Run: headless pygame with SDL's dummy video driver; simulated clock (each Clock.tick advances the game by its frame time, no real sleeping); random seed 0; keys injected as events and as key.get_pressed() state; no mouse input.
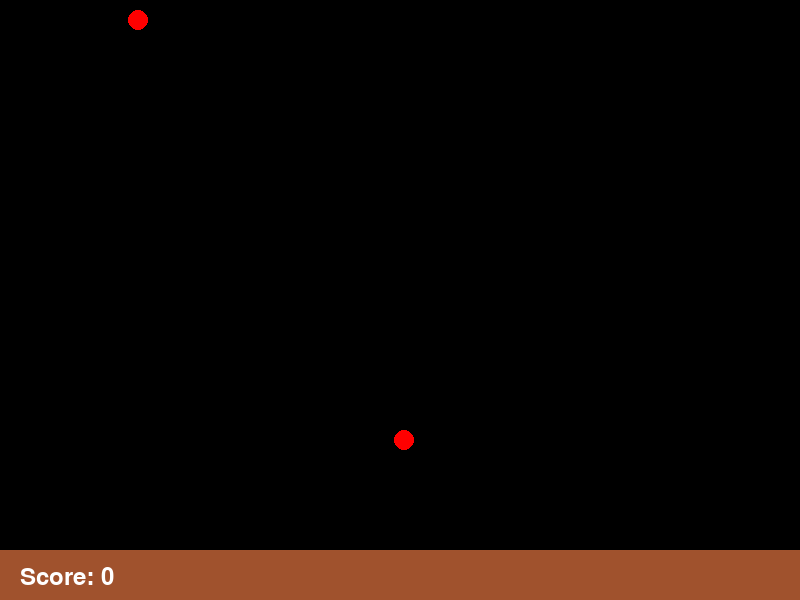
Frame 1 of 4 · flips 1–60 · no input
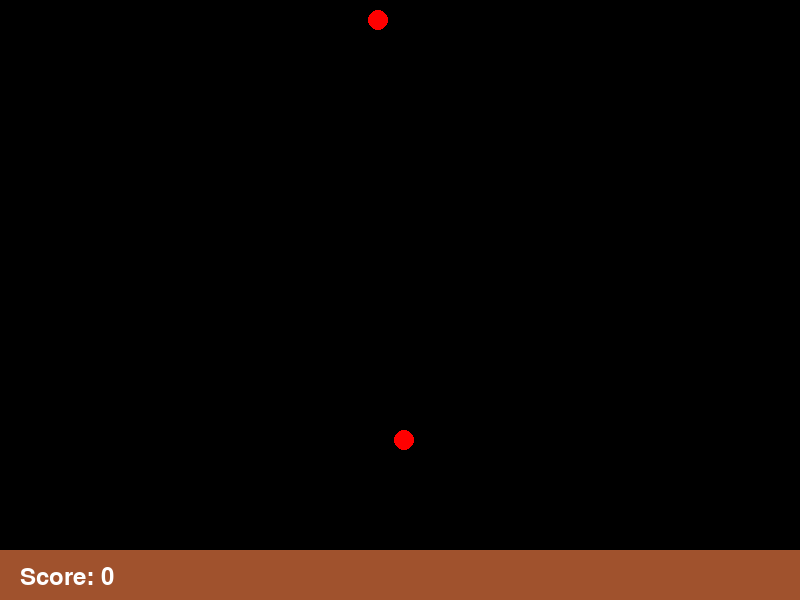
Frame 2 of 4 · flips 61–180 · tapped SPACE, RETURN · held RIGHT (→), D
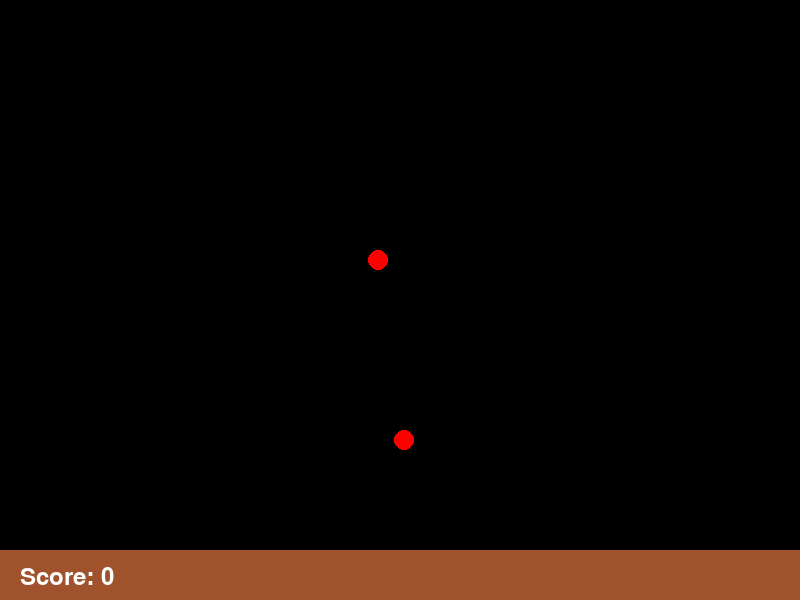
Frame 3 of 4 · flips 181–300 · held DOWN (↓), S
Frame 4 of 4 · flips 301–420 · held LEFT (←), A, UP (↑), W · screen same as frame 2, image omitted

The pygame program that drew these frames:

import pygame
import random
import sys

# Colors
BLACK = (0, 0, 0)
RED = (255, 0, 0)
BROWN = (160, 82, 45)
WHITE = (255, 255, 255)

# Window settings
WIN_WIDTH = 800
WIN_HEIGHT = 600
FPS = 60
clock = pygame.time.Clock()
pygame.display.set_caption("Snake")
WINDOW = pygame.display.set_mode((WIN_WIDTH, WIN_HEIGHT))

# Player settings
PLAYER_WIDTH = 20

# Bottom info bar
INFO_WIDTH = 50
INFO = pygame.Rect(0, 550, WIN_WIDTH, INFO_WIDTH)

# Info text
pygame.font.init()
font = pygame.font.SysFont(None, 36)


def draw_window(snake_segments, new, score):
    """Draw the snake and the new rectangle."""
    WINDOW.fill(BLACK)
    for segment in snake_segments:
        pygame.draw.rect(WINDOW, RED, segment, border_radius=10)
    pygame.draw.rect(WINDOW, RED, new, border_radius=10)
    pygame.draw.rect(WINDOW, BROWN, INFO)
    score_info = font.render(f"Score: {score}", True, WHITE)
    WINDOW.blit(score_info, (20, 565))
    pygame.display.update()


def respawn_new(new):
    """Respawn the new rectangle at a random position."""
    new.x = random.randint(0, WIN_WIDTH - PLAYER_WIDTH)
    new.y = random.randint(0, (WIN_HEIGHT - INFO_WIDTH) - PLAYER_WIDTH)


def boundary(player):
    """Check if player hits the wall"""
    if player.x < -PLAYER_WIDTH:
        player.x = WIN_WIDTH
    if player.x > WIN_WIDTH:
        player.x = -PLAYER_WIDTH
    if player.y < -PLAYER_WIDTH:
        player.y = WIN_HEIGHT - INFO_WIDTH
    if player.y > WIN_HEIGHT - INFO_WIDTH:
        player.y = -PLAYER_WIDTH


def move_player(key, PLAYER_SPEED, DIR_X, DIR_Y):
    """Player direction"""
    if key == pygame.K_a and DIR_X == 0:
        return -PLAYER_SPEED, 0
    if key == pygame.K_d and DIR_X == 0:
        return PLAYER_SPEED, 0
    if key == pygame.K_w and DIR_Y == 0:
        return 0, -PLAYER_SPEED
    if key == pygame.K_s and DIR_Y == 0:
        return 0, PLAYER_SPEED
    return DIR_X, DIR_Y


def add_segment(snake_segments):
    """Add a new segment to the snake."""
    last_segment = snake_segments[-1]
    new_segment = pygame.Rect(last_segment.x, last_segment.y, PLAYER_WIDTH, PLAYER_WIDTH)
    snake_segments.append(new_segment)


def move_snake(snake_segments, DIR_X, DIR_Y):
    """Move the snake segments."""
    for i in range(len(snake_segments) - 1, 0, -1):
        snake_segments[i].x = snake_segments[i - 1].x
        snake_segments[i].y = snake_segments[i - 1].y

    snake_segments[0].x += DIR_X
    snake_segments[0].y += DIR_Y


def main():
    """Main game loop."""
    run = True
    score = 0

    snake_segments = [pygame.Rect(10, 10, PLAYER_WIDTH, PLAYER_WIDTH)]
    PLAYER_SPEED = 2
    DIR_X, DIR_Y = PLAYER_SPEED, 0

    new = pygame.Rect(
        random.randint(0, WIN_WIDTH - PLAYER_WIDTH),
        random.randint(0, WIN_HEIGHT - PLAYER_WIDTH),
        PLAYER_WIDTH,
        PLAYER_WIDTH,
    )

    while run:
        clock.tick(FPS)
        draw_window(snake_segments, new, score)

        if snake_segments[0].colliderect(new):
            respawn_new(new)
            add_segment(snake_segments)
            PLAYER_SPEED += 0.1
            score += 1

        for event in pygame.event.get():
            if event.type == pygame.QUIT:
                run = False
            if event.type == pygame.KEYDOWN:
                DIR_X, DIR_Y = move_player(event.key, PLAYER_SPEED, DIR_X, DIR_Y)

        move_snake(snake_segments, DIR_X, DIR_Y)

        boundary(snake_segments[0])

    pygame.quit()
    sys.exit()


if __name__ == "__main__":
    main()
